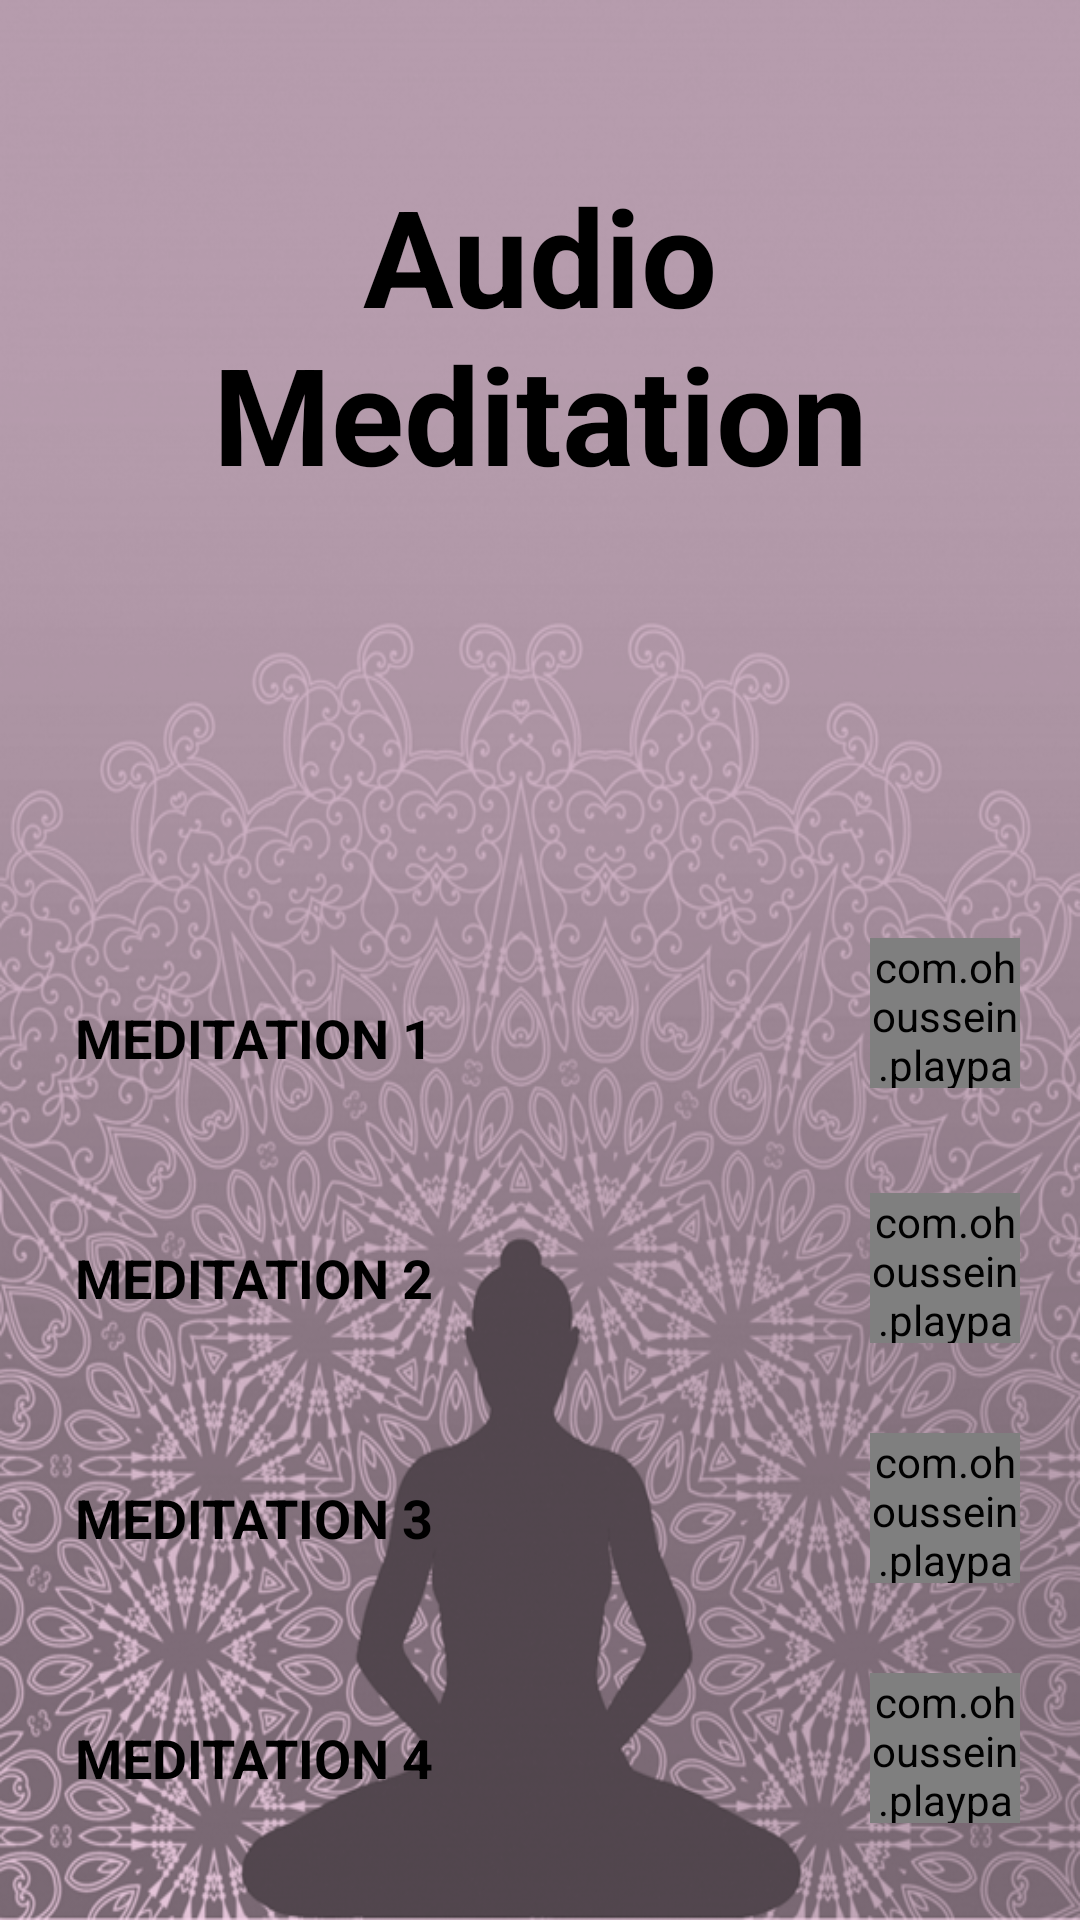

This screen was rendered from an Android layout file. Write that file and the resources it references.
<!-- AndroidManifest.xml: application theme AppTheme -->
<!-- res/layout/activity_depression_yoga.xml -->
<?xml version="1.0" encoding="utf-8"?>
<ScrollView xmlns:android="http://schemas.android.com/apk/res/android"
    xmlns:app="http://schemas.android.com/apk/res-auto"
    xmlns:tools="http://schemas.android.com/tools"
    android:layout_width="match_parent"
    android:layout_height="match_parent"
    tools:context=".DepressionYoga"
    android:padding="10dp"
    android:background="@drawable/yoga2bg"
    android:orientation="vertical">

    <RelativeLayout
        android:id="@+id/rel_layout"
        android:layout_width="match_parent"
        android:layout_height="wrap_content">

        <ProgressBar
            android:id="@+id/pBar"
            android:layout_width="wrap_content"
            android:layout_height="wrap_content"
            android:layout_centerInParent="true"
            android:visibility="gone"/>

        <TextView
            android:id="@+id/music"
            android:layout_width="wrap_content"
            android:layout_height="wrap_content"
            android:layout_marginTop="45dp"
            android:layout_centerHorizontal="true"
            android:text="@string/yoga"
            android:textSize="45sp"
            android:textColor="#000000"
            android:textStyle="bold"
            android:textAlignment="center"/>


        <TextView
            android:id="@+id/music1"
            android:layout_width="match_parent"
            android:layout_height="50dp"
            android:layout_below="@id/music"
            android:layout_marginStart="15dp"
            android:layout_marginTop="145dp"
            android:layout_marginEnd="15dp"
            android:layout_marginBottom="15dp"
            android:text="@string/yoga1"
            android:textColor="#000000"
            android:textStyle="bold"
            android:textSize="18sp" />

        <com.ohoussein.playpause.PlayPauseView
            android:id="@+id/play_pause_view1"
            android:layout_width="50dp"
            android:layout_height="50dp"
            android:clickable="true"
            android:focusable="true"
            android:layout_below="@id/music"
            android:layout_marginStart="280dp"
            android:layout_marginTop="145dp"
            android:foreground="?android:selectableItemBackground"
            app:fill_color="#e1e1e1"
            app:pause_bg="#F06292"
            app:play_bg="#0288D1" />


        <TextView
            android:id="@+id/music2"
            android:layout_width="match_parent"
            android:layout_height="50dp"
            android:layout_below="@id/music1"
            android:layout_margin="15dp"
            android:text="@string/yoga2"
            android:textSize="18sp"
            android:textColor="#000000"
            android:textStyle="bold"
            />

        <com.ohoussein.playpause.PlayPauseView
            android:id="@+id/play_pause_view2"
            android:layout_width="50dp"
            android:layout_height="50dp"
            android:clickable="true"
            android:focusable="true"
            android:layout_below="@id/music1"
            android:layout_marginStart="280dp"
            android:layout_marginTop="20dp"
            android:foreground="?android:selectableItemBackground"
            app:fill_color="#e1e1e1"
            app:pause_bg="#F06292"
            app:play_bg="#0288D1" />



        <TextView
            android:id="@+id/music3"
            android:layout_width="match_parent"
            android:layout_height="50dp"
            android:layout_below="@id/music2"
            android:layout_margin="15dp"
            android:text="@string/yoga3"
            android:textSize="18sp"
            android:textColor="#000000"
            android:textStyle="bold"/>


        <com.ohoussein.playpause.PlayPauseView
            android:id="@+id/play_pause_view3"
            android:layout_width="50dp"
            android:layout_height="50dp"
            android:clickable="true"
            android:focusable="true"
            android:layout_below="@id/music2"
            android:layout_marginStart="280dp"
            android:layout_marginTop="20dp"
            android:foreground="?android:selectableItemBackground"
            app:fill_color="#e1e1e1"
            app:pause_bg="#F06292"
            app:play_bg="#0288D1" />



        <TextView
            android:id="@+id/music4"
            android:layout_width="match_parent"
            android:layout_height="50dp"
            android:layout_below="@id/music3"
            android:layout_margin="15dp"
            android:text="@string/yoga4"
            android:textSize="18sp"
            android:textColor="#000000"
            android:textStyle="bold"
            />


        <com.ohoussein.playpause.PlayPauseView
            android:id="@+id/play_pause_view4"
            android:layout_width="50dp"
            android:layout_height="50dp"
            android:clickable="true"
            android:focusable="true"
            android:layout_below="@id/music3"
            android:layout_marginStart="280dp"
            android:layout_marginTop="20dp"
            android:foreground="?android:selectableItemBackground"
            app:fill_color="#e1e1e1"
            app:pause_bg="#F06292"
            app:play_bg="#0288D1" />



    </RelativeLayout>


</ScrollView>
<!-- resources referenced by this layout -->
<resources>
  <!-- drawable yoga2bg: png bitmap (drawable-v24, 501293 bytes) -->
  <string name="yoga">Audio Meditation</string>
  <string name="yoga1">\nMEDITATION 1</string>
  <string name="yoga2">\nMEDITATION 2</string>
  <string name="yoga3">\nMEDITATION 3</string>
  <string name="yoga4">\nMEDITATION 4</string>
  <style name="AppTheme" parent="Theme.AppCompat.Light.NoActionBar">
          
          <item name="colorPrimary">#009688</item>
          <item name="colorPrimaryDark">#07675E</item>
          <item name="colorAccent">#000000</item>
      </style>
</resources>
